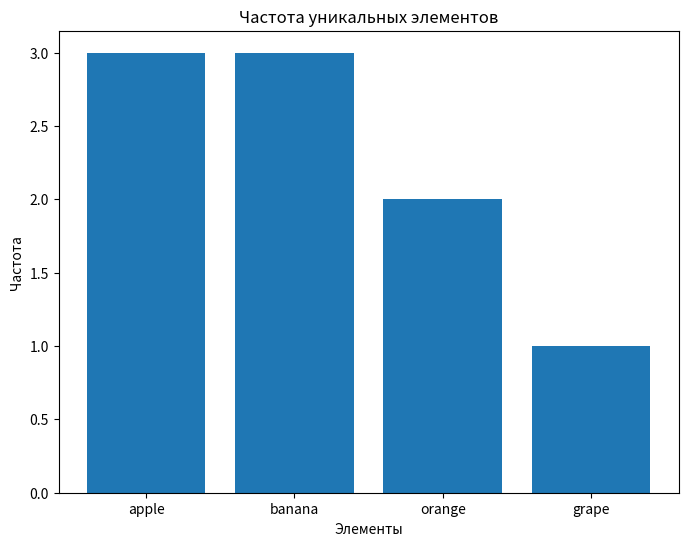

Reproduce this figure in Python.
#Task 1

# Создание объекта Series из списка:
import pandas as pd
data_list = [10, 20, 30, 40, 50]
series_from_list = pd.Series(data_list)
print("Series из списка:")
print(series_from_list)

# Создание объекта Series из массива NumPy:
import numpy as np
data_array = np.array([100, 200, 300, 400, 500])
series_from_array = pd.Series(data_array)
print("\nSeries из массива NumPy:")
print(series_from_array)

# Создание объекта Series из словаря:
data_dict = {"a": 1, "b": 2, "c": 3, "d": 4, "e": 5}
series_from_dict = pd.Series(data_dict)
print("\nSeries из словаря:")
print(series_from_dict)

#Task 2
import pandas as pd
series1 = pd.Series([1, 2, 3, 4, 5])
series2 = pd.Series([4, 5, 6, 7, 8])
unique_elements = pd.Series(list(set(series1) ^ set(series2)))
print("Непересекающиеся элементы:")
print(unique_elements)

#Task 3
import pandas as pd
import matplotlib.pyplot as plt
data = pd.Series(['apple', 'banana', 'apple', 'orange', 'banana', 'banana', 'orange', 'apple', 'grape'])
frequency = data.value_counts()
plt.figure(figsize=(8, 6))
plt.bar(frequency.index, frequency.values)
plt.title("Частота уникальных элементов")
plt.xlabel("Элементы")
plt.ylabel("Частота")
plt.show()